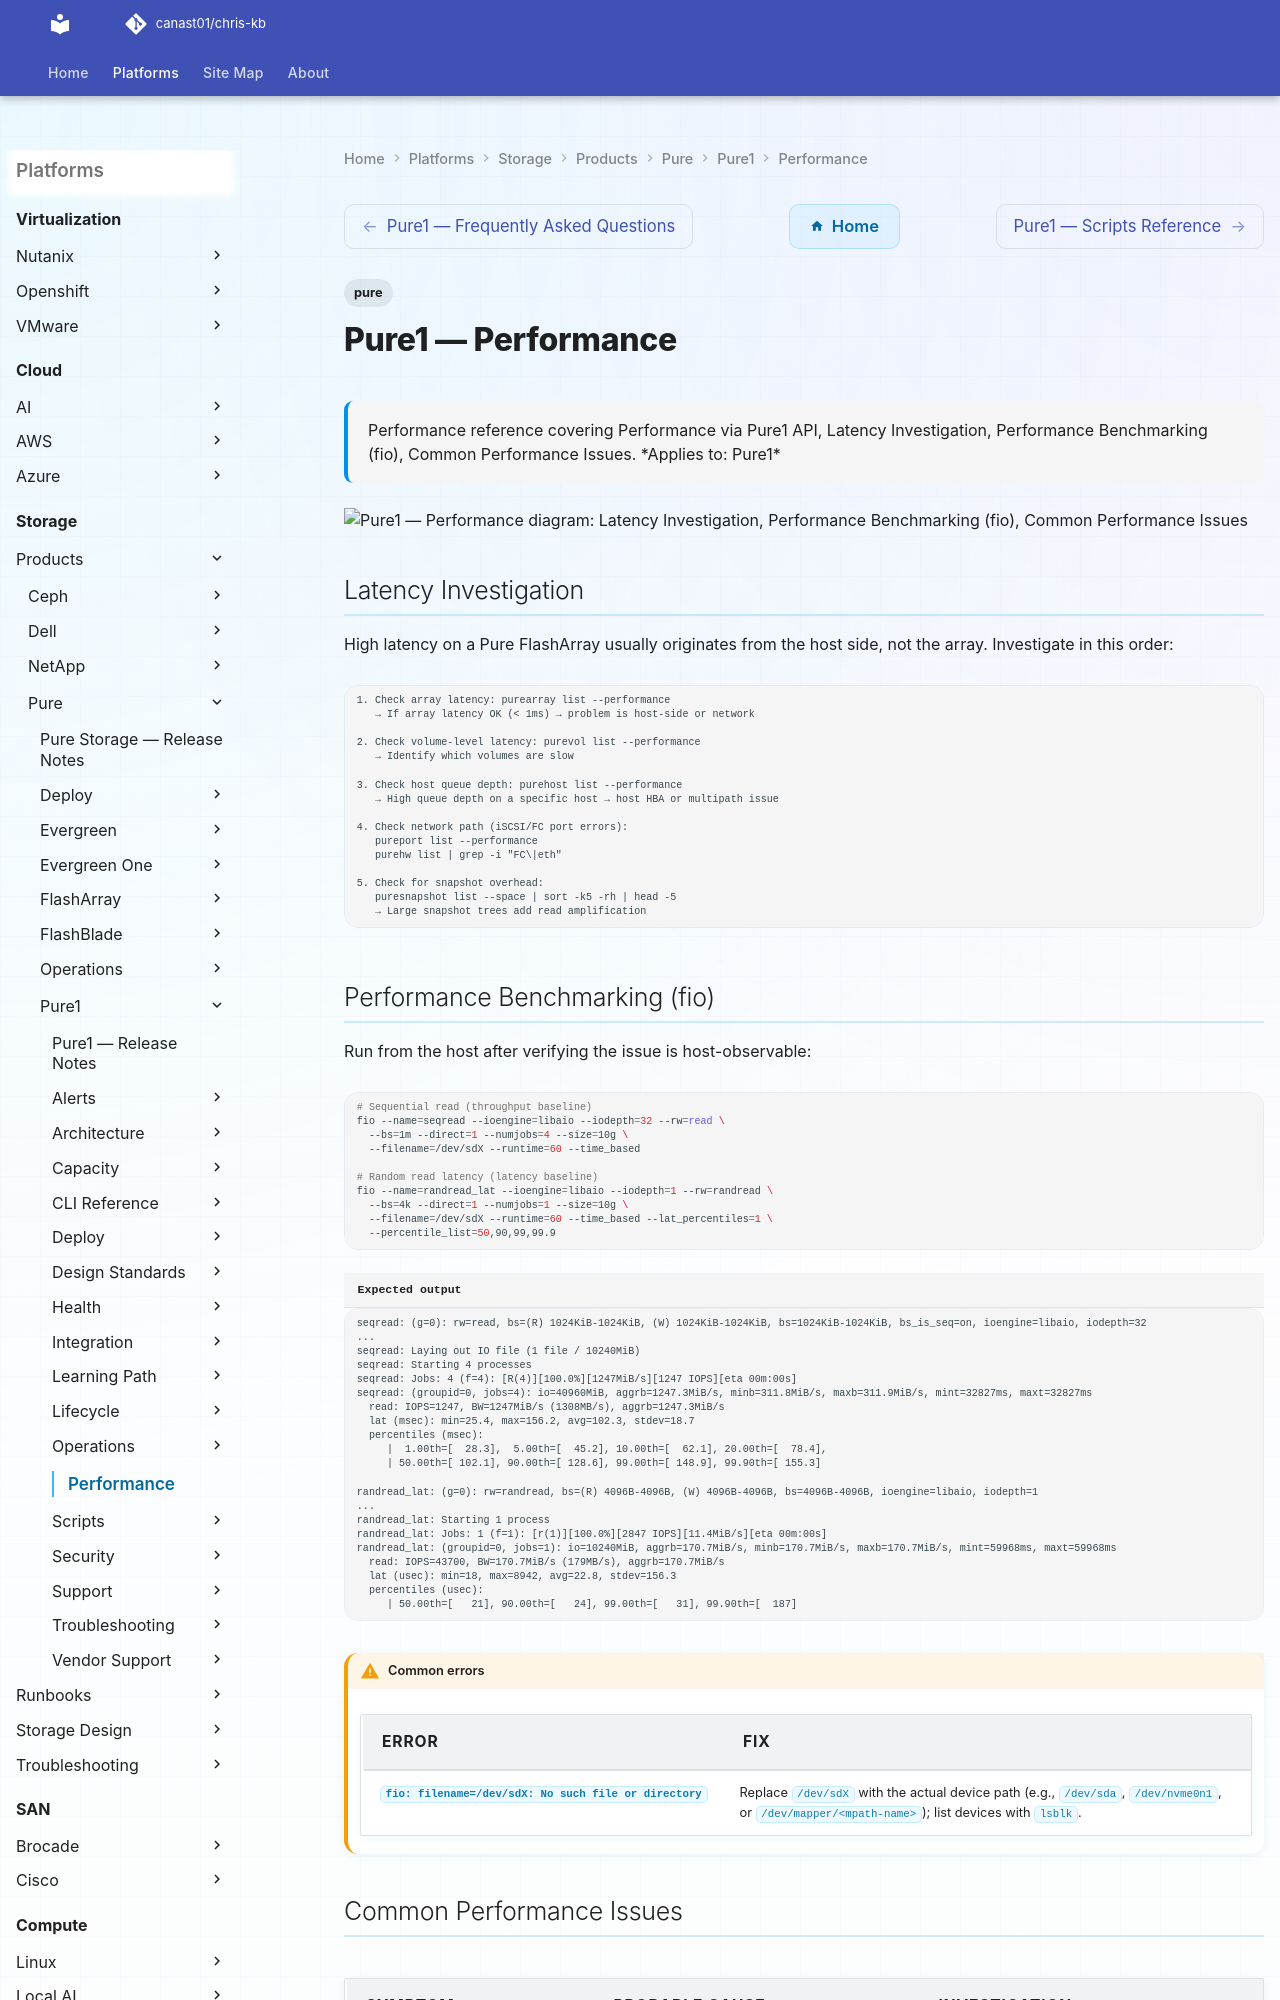

repository: canast01/chris-kb · page: storage/products/pure/pure1/performance/index.html · generator: mkdocs

---
tags:
  - pure
description: "Performance reference covering Performance via Pure1 API, Latency Investigation, Performance Benchmarking (fio), Common Performance Issues."
---
# Pure1 — Performance

<div class="kb-summary">
Performance reference covering Performance via Pure1 API, Latency Investigation, Performance Benchmarking (fio), Common Performance Issues.

*Applies to: Pure1*
</div>

```d2
direction: down

latency_investigation: "Latency Investigation" {shape: rectangle}
performance_benchmarking_fio: "Performance Benchmarking (fio)" {shape: rectangle}
common_performance_issues: "Common Performance Issues" {shape: rectangle}

latency_investigation -> performance_benchmarking_fio: uses
performance_benchmarking_fio -> common_performance_issues: uses
```

## Latency Investigation

High latency on a Pure FlashArray usually originates from the host side, not the array. Investigate in this order:

```text
1. Check array latency: purearray list --performance
   → If array latency OK (< 1ms) → problem is host-side or network

2. Check volume-level latency: purevol list --performance
   → Identify which volumes are slow

3. Check host queue depth: purehost list --performance
   → High queue depth on a specific host → host HBA or multipath issue

4. Check network path (iSCSI/FC port errors):
   pureport list --performance
   purehw list | grep -i "FC\|eth"

5. Check for snapshot overhead:
   puresnapshot list --space | sort -k5 -rh | head -5
   → Large snapshot trees add read amplification
```
